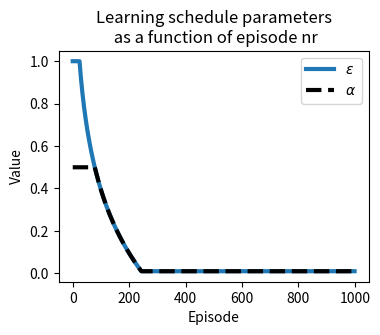

Reproduce this figure in Python.
import numpy as np
import matplotlib.pyplot as plt


epsilons = []
alphas = []
for epoch in range(1000):
    epsilon = max(0.01, min( 1, 1.0 - np.log10(( epoch+1 ) / 25 )))
    alpha = max(0.01, min( 0.5, 1.0 - np.log10(( epoch+1 ) / 25 )))
    epsilons.append(epsilon)
    alphas.append(alpha)
plt.figure(figsize=(4,3))
plt.plot(epsilons, linewidth=3,label=r'$\epsilon$', color='C0')
plt.plot(alphas, linewidth=3, ls='--', label=r'$\alpha$', color='black')
plt.xlabel('Episode')
plt.ylabel('Value')
plt.title('Learning schedule parameters\n as a function of episode nr')
plt.legend()
plt.show()